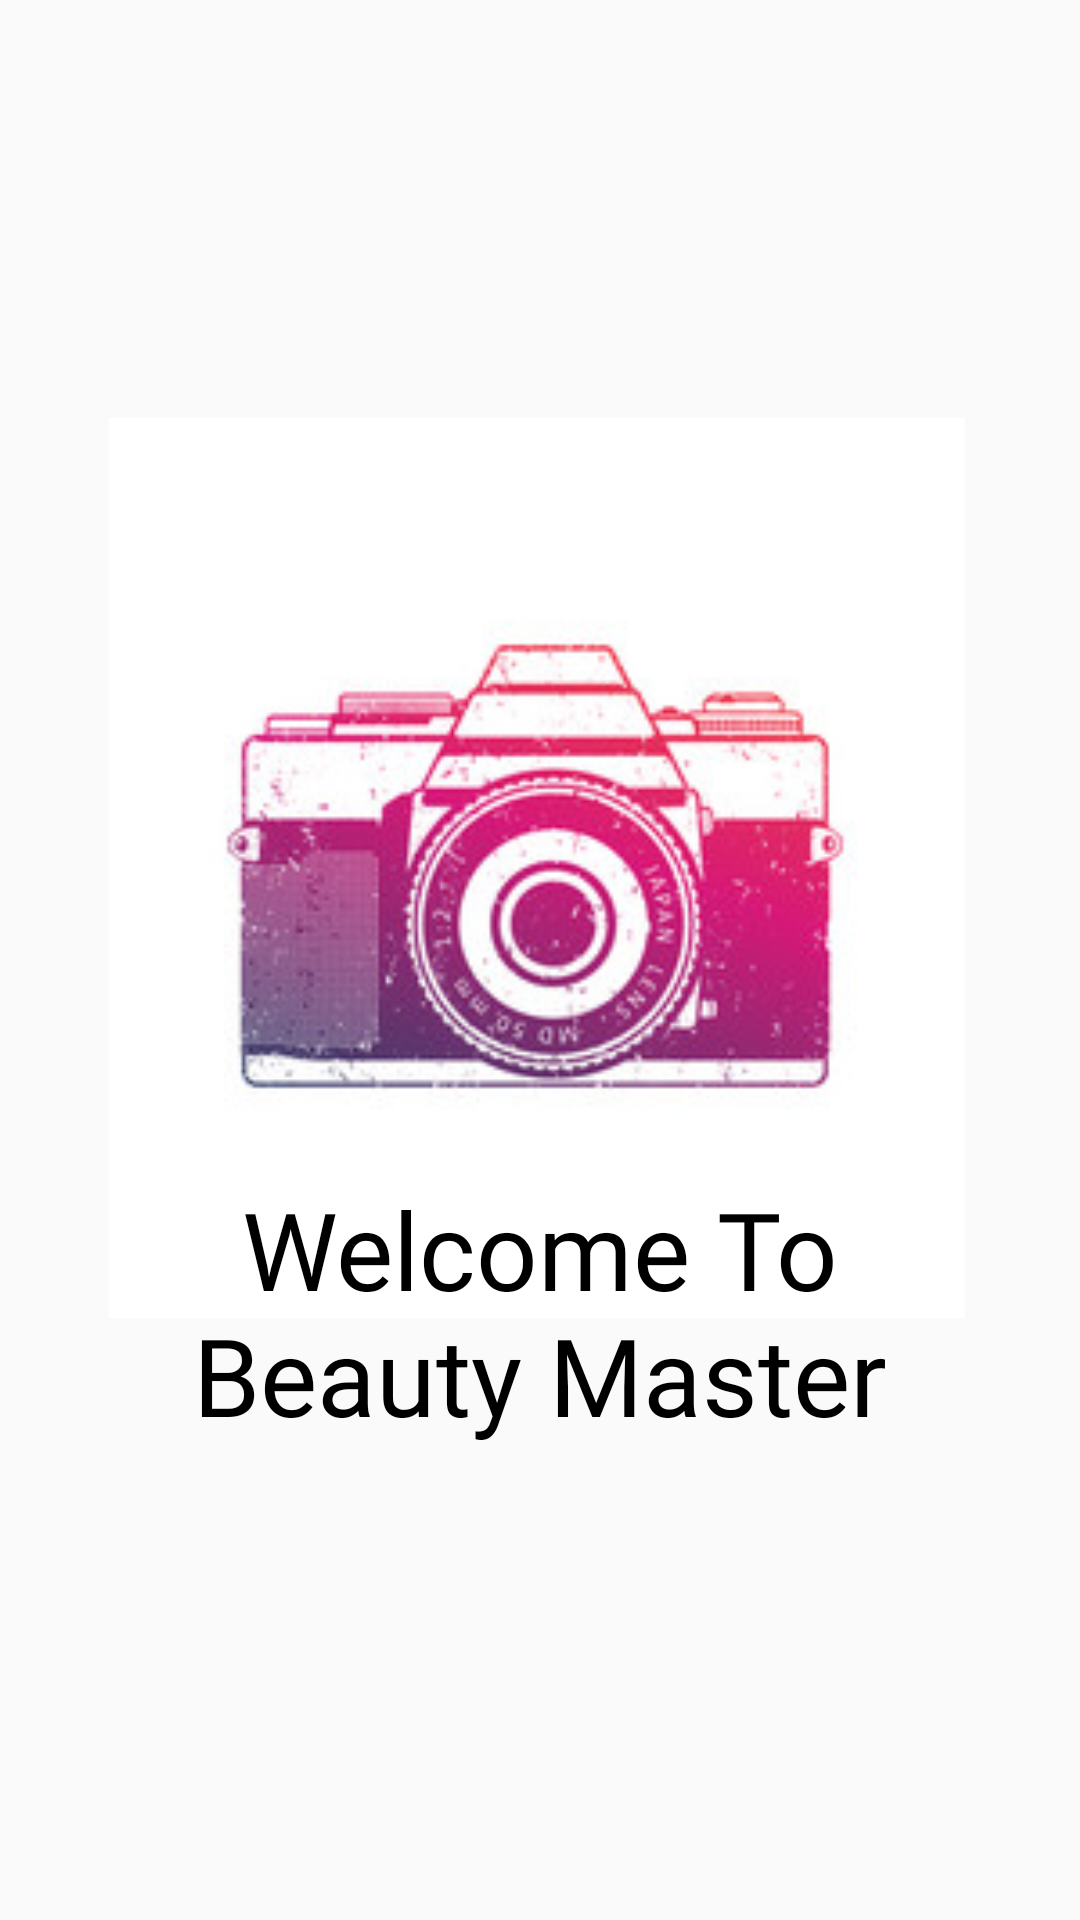

Android layout source for this screen:
<!-- AndroidManifest.xml: application theme AppTheme -->
<!-- res/layout/activity_main.xml -->
<?xml version="1.0" encoding="utf-8"?>
<androidx.constraintlayout.widget.ConstraintLayout xmlns:android="http://schemas.android.com/apk/res/android"
    xmlns:app="http://schemas.android.com/apk/res-auto"
    xmlns:tools="http://schemas.android.com/tools"
    android:layout_width="match_parent"
    android:layout_height="match_parent"
    tools:context=".MainActivity">

    <ImageView
        android:id="@+id/imageView"
        android:layout_width="300dp"
        android:layout_height="300dp"
        android:layout_marginStart="16dp"
        android:layout_marginEnd="18dp"
        android:layout_marginBottom="172dp"
        app:layout_constraintBottom_toBottomOf="parent"
        app:layout_constraintEnd_toEndOf="parent"
        app:layout_constraintHorizontal_bias="0.506"
        app:layout_constraintStart_toStartOf="parent"
        app:layout_constraintTop_toTopOf="parent"
        app:layout_constraintVertical_bias="0.83"
        app:srcCompat="@drawable/logo_filter" />

    <TextView
        android:id="@+id/textView"
        android:layout_width="312dp"
        android:layout_height="131dp"
        android:fontFamily="@font/alegreya_sans_black"
        android:text="Welcome To Beauty Master"
        android:textAlignment="center"
        android:textAppearance="@style/TextAppearance.AppCompat.Body1"
        android:textColor="#000"
        android:textSize="36sp"
        app:layout_constraintBottom_toBottomOf="parent"
        app:layout_constraintEnd_toEndOf="parent"
        app:layout_constraintStart_toStartOf="parent"
        app:layout_constraintTop_toTopOf="parent"
        app:layout_constraintVertical_bias="0.77" />


</androidx.constraintlayout.widget.ConstraintLayout>
<!-- resources referenced by this layout -->
<resources>
  <!-- drawable logo_filter: jpg bitmap (drawable, 16580 bytes) -->
  <style name="AppTheme" parent="Theme.AppCompat.Light.DarkActionBar">
          
          <item name="colorPrimary">@color/colorPrimary</item>
          <item name="colorPrimaryDark">@color/colorPrimaryDark</item>
          <item name="colorAccent">@color/colorAccent</item>
      </style>
  <!-- not gathered from this repository: default colours our renderer supplied (Android Studio template values) -->
  <color name="colorPrimary">#FF6200EE</color>
  <color name="colorPrimaryDark">#FF3700B3</color>
  <color name="colorAccent">#FF03DAC5</color>
</resources>
